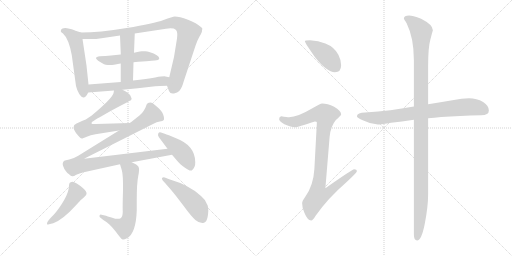
t = 0.00 s
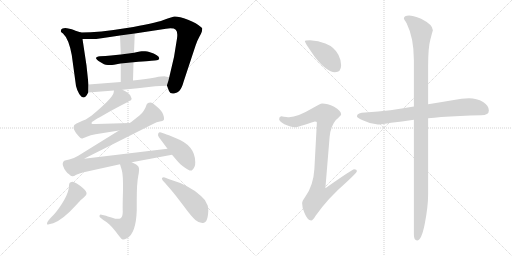
t = 2.37 s
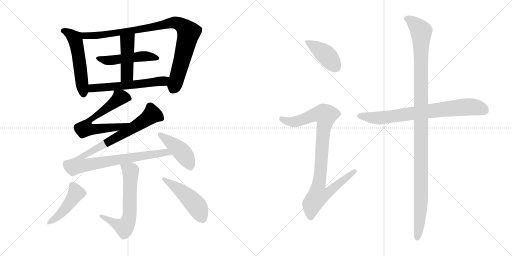
t = 4.75 s
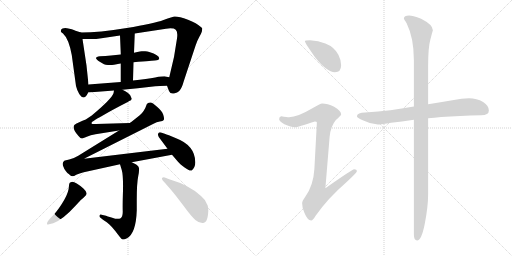
t = 7.12 s
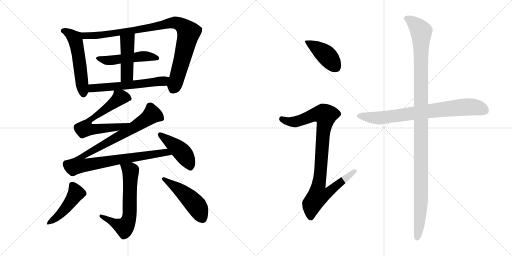
t = 9.49 s
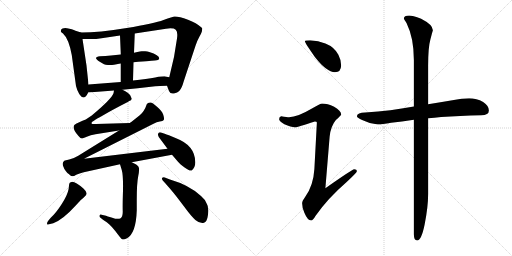
t = 11.87 s

The animated SVG that drew these frames (rendered in a browser with its animation timeline set to each time). Animation: 15 CSS @keyframes rules; one cycle of 11.87 s.

<svg version="1.1" viewBox="0 0 2048 1024" xmlns="http://www.w3.org/2000/svg">
  <g stroke="lightgray" stroke-dasharray="1,1" stroke-width="1" transform="scale(4, 4)">
    <line x1="0" y1="0" x2="256" y2="256"></line>
    <line x1="256" y1="0" x2="0" y2="256"></line>
    <line x1="128" y1="0" x2="128" y2="256"></line>
    <line x1="0" y1="128" x2="256" y2="128"></line>
    <line x1="256" y1="0" x2="512" y2="256"></line>
    <line x1="512" y1="0" x2="256" y2="256"></line>
    <line x1="384" y1="0" x2="384" y2="256"></line>
    <line x1="256" y1="128" x2="512" y2="128"></line>
  </g>
<g transform="scale(1, -1) translate(0, -850)">
   <style type="text/css">
    @keyframes keyframes0 {
      from {
       stroke: black;
       stroke-dashoffset: 541;
       stroke-width: 128;
       }
       64% {
       animation-timing-function: step-end;
       stroke: black;
       stroke-dashoffset: 0;
       stroke-width: 128;
       }
       to {
       stroke: black;
       stroke-width: 1024;
       }
       }
       #make-me-a-hanzi-animation-0 {
         animation: keyframes0 0.690267s both;
         animation-delay: 0.000000s;
         animation-timing-function: linear;
       }
    @keyframes keyframes1 {
      from {
       stroke: black;
       stroke-dashoffset: 939;
       stroke-width: 128;
       }
       75% {
       animation-timing-function: step-end;
       stroke: black;
       stroke-dashoffset: 0;
       stroke-width: 128;
       }
       to {
       stroke: black;
       stroke-width: 1024;
       }
       }
       #make-me-a-hanzi-animation-1 {
         animation: keyframes1 1.014160s both;
         animation-delay: 0.690267s;
         animation-timing-function: linear;
       }
    @keyframes keyframes2 {
      from {
       stroke: black;
       stroke-dashoffset: 497;
       stroke-width: 128;
       }
       62% {
       animation-timing-function: step-end;
       stroke: black;
       stroke-dashoffset: 0;
       stroke-width: 128;
       }
       to {
       stroke: black;
       stroke-width: 1024;
       }
       }
       #make-me-a-hanzi-animation-2 {
         animation: keyframes2 0.654460s both;
         animation-delay: 1.704427s;
         animation-timing-function: linear;
       }
    @keyframes keyframes3 {
      from {
       stroke: black;
       stroke-dashoffset: 454;
       stroke-width: 128;
       }
       60% {
       animation-timing-function: step-end;
       stroke: black;
       stroke-dashoffset: 0;
       stroke-width: 128;
       }
       to {
       stroke: black;
       stroke-width: 1024;
       }
       }
       #make-me-a-hanzi-animation-3 {
         animation: keyframes3 0.619466s both;
         animation-delay: 2.358887s;
         animation-timing-function: linear;
       }
    @keyframes keyframes4 {
      from {
       stroke: black;
       stroke-dashoffset: 576;
       stroke-width: 128;
       }
       65% {
       animation-timing-function: step-end;
       stroke: black;
       stroke-dashoffset: 0;
       stroke-width: 128;
       }
       to {
       stroke: black;
       stroke-width: 1024;
       }
       }
       #make-me-a-hanzi-animation-4 {
         animation: keyframes4 0.718750s both;
         animation-delay: 2.978353s;
         animation-timing-function: linear;
       }
    @keyframes keyframes5 {
      from {
       stroke: black;
       stroke-dashoffset: 655;
       stroke-width: 128;
       }
       68% {
       animation-timing-function: step-end;
       stroke: black;
       stroke-dashoffset: 0;
       stroke-width: 128;
       }
       to {
       stroke: black;
       stroke-width: 1024;
       }
       }
       #make-me-a-hanzi-animation-5 {
         animation: keyframes5 0.783040s both;
         animation-delay: 3.697103s;
         animation-timing-function: linear;
       }
    @keyframes keyframes6 {
      from {
       stroke: black;
       stroke-dashoffset: 1033;
       stroke-width: 128;
       }
       77% {
       animation-timing-function: step-end;
       stroke: black;
       stroke-dashoffset: 0;
       stroke-width: 128;
       }
       to {
       stroke: black;
       stroke-width: 1024;
       }
       }
       #make-me-a-hanzi-animation-6 {
         animation: keyframes6 1.090658s both;
         animation-delay: 4.480143s;
         animation-timing-function: linear;
       }
    @keyframes keyframes7 {
      from {
       stroke: black;
       stroke-dashoffset: 437;
       stroke-width: 128;
       }
       59% {
       animation-timing-function: step-end;
       stroke: black;
       stroke-dashoffset: 0;
       stroke-width: 128;
       }
       to {
       stroke: black;
       stroke-width: 1024;
       }
       }
       #make-me-a-hanzi-animation-7 {
         animation: keyframes7 0.605632s both;
         animation-delay: 5.570801s;
         animation-timing-function: linear;
       }
    @keyframes keyframes8 {
      from {
       stroke: black;
       stroke-dashoffset: 628;
       stroke-width: 128;
       }
       67% {
       animation-timing-function: step-end;
       stroke: black;
       stroke-dashoffset: 0;
       stroke-width: 128;
       }
       to {
       stroke: black;
       stroke-width: 1024;
       }
       }
       #make-me-a-hanzi-animation-8 {
         animation: keyframes8 0.761068s both;
         animation-delay: 6.176433s;
         animation-timing-function: linear;
       }
    @keyframes keyframes9 {
      from {
       stroke: black;
       stroke-dashoffset: 459;
       stroke-width: 128;
       }
       60% {
       animation-timing-function: step-end;
       stroke: black;
       stroke-dashoffset: 0;
       stroke-width: 128;
       }
       to {
       stroke: black;
       stroke-width: 1024;
       }
       }
       #make-me-a-hanzi-animation-9 {
         animation: keyframes9 0.623535s both;
         animation-delay: 6.937501s;
         animation-timing-function: linear;
       }
    @keyframes keyframes10 {
      from {
       stroke: black;
       stroke-dashoffset: 484;
       stroke-width: 128;
       }
       61% {
       animation-timing-function: step-end;
       stroke: black;
       stroke-dashoffset: 0;
       stroke-width: 128;
       }
       to {
       stroke: black;
       stroke-width: 1024;
       }
       }
       #make-me-a-hanzi-animation-10 {
         animation: keyframes10 0.643880s both;
         animation-delay: 7.561036s;
         animation-timing-function: linear;
       }
    @keyframes keyframes11 {
      from {
       stroke: black;
       stroke-dashoffset: 413;
       stroke-width: 128;
       }
       57% {
       animation-timing-function: step-end;
       stroke: black;
       stroke-dashoffset: 0;
       stroke-width: 128;
       }
       to {
       stroke: black;
       stroke-width: 1024;
       }
       }
       #make-me-a-hanzi-animation-11 {
         animation: keyframes11 0.586100s both;
         animation-delay: 8.204916s;
         animation-timing-function: linear;
       }
    @keyframes keyframes12 {
      from {
       stroke: black;
       stroke-dashoffset: 930;
       stroke-width: 128;
       }
       75% {
       animation-timing-function: step-end;
       stroke: black;
       stroke-dashoffset: 0;
       stroke-width: 128;
       }
       to {
       stroke: black;
       stroke-width: 1024;
       }
       }
       #make-me-a-hanzi-animation-12 {
         animation: keyframes12 1.006836s both;
         animation-delay: 8.791016s;
         animation-timing-function: linear;
       }
    @keyframes keyframes13 {
      from {
       stroke: black;
       stroke-dashoffset: 764;
       stroke-width: 128;
       }
       71% {
       animation-timing-function: step-end;
       stroke: black;
       stroke-dashoffset: 0;
       stroke-width: 128;
       }
       to {
       stroke: black;
       stroke-width: 1024;
       }
       }
       #make-me-a-hanzi-animation-13 {
         animation: keyframes13 0.871745s both;
         animation-delay: 9.797852s;
         animation-timing-function: linear;
       }
    @keyframes keyframes14 {
      from {
       stroke: black;
       stroke-dashoffset: 1164;
       stroke-width: 128;
       }
       79% {
       animation-timing-function: step-end;
       stroke: black;
       stroke-dashoffset: 0;
       stroke-width: 128;
       }
       to {
       stroke: black;
       stroke-width: 1024;
       }
       }
       #make-me-a-hanzi-animation-14 {
         animation: keyframes14 1.197266s both;
         animation-delay: 10.669597s;
         animation-timing-function: linear;
       }
</style>
<path d="M 324.0 720.5 L 302.0 727.5 Q 296.0 730.5 287.0 733.5 Q 278.0 735.5 268.0 737.5 Q 257.0 738.5 250.0 736.5 Q 243.0 733.5 243.0 725.5 Q 243.0 721.5 252.0 716.5 Q 275.0 695.5 287.0 630.5 L 304.0 506.5 Q 307.0 492.5 317.0 474.5 Q 328.0 458.5 336.0 460.5 Q 343.0 461.5 353.0 480.5 L 354.0 512.5 L 346.0 588.5 L 330.0 694.5 C 326.0 719.5 326.0 719.5 324.0 720.5 Z" fill="lightgray"></path> 
<path d="M 668.0 507.5 L 676.0 486.5 Q 681.0 473.5 696.0 476.5 Q 710.0 479.5 717.0 486.5 Q 727.0 496.5 735.0 525.5 L 782.0 667.5 Q 787.0 684.5 798.0 704.5 Q 809.0 722.5 808.0 727.5 Q 808.0 730.5 809.0 733.5 Q 809.0 736.5 809.0 737.5 Q 808.0 738.5 806.0 740.5 Q 786.0 758.5 752.0 771.5 Q 717.0 784.5 699.0 784.5 Q 691.0 784.5 654.0 770.5 Q 617.0 756.5 507.0 738.5 Q 396.0 720.5 324.0 720.5 C 294.0 719.5 300.0 694.5 330.0 694.5 L 360.0 694.5 Q 373.0 692.5 406.0 697.5 L 480.0 708.5 L 539.0 716.5 L 664.0 735.5 Q 694.0 739.5 703.0 731.5 Q 712.0 723.5 708.0 696.5 L 696.0 622.5 L 677.0 541.5 C 670.0 512.5 667.0 509.5 668.0 507.5 Z" fill="lightgray"></path> 
<path d="M 416.0 593.5 Q 422.0 590.5 431.5 590.0 Q 441.0 589.5 448.0 590.5 Q 455.0 591.5 466.5 593.5 Q 478.0 595.5 483.0 596.5 L 534.0 601.5 Q 616.0 608.5 619.0 608.5 Q 636.0 609.5 637.0 616.5 Q 637.0 630.5 597.0 642.5 Q 590.0 644.5 581.0 645.0 Q 572.0 645.5 566.5 645.0 Q 561.0 644.5 549.5 642.5 Q 538.0 640.5 536.0 639.5 L 483.0 632.5 L 444.0 628.5 Q 422.0 626.5 400.0 625.5 Q 384.0 623.5 384.0 617.5 Q 385.0 610.5 416.0 593.5 Z" fill="lightgray"></path> 
<path d="M 483.0 596.5 L 483.0 522.5 C 483.0 492.5 531.0 498.5 532.0 528.5 L 534.0 601.5 L 536.0 639.5 L 539.0 716.5 C 540.0 746.5 479.0 738.5 480.0 708.5 L 483.0 637.5 L 483.0 632.5 L 483.0 596.5 Z" fill="lightgray"></path> 
<path d="M 490.0 491.5 L 551.0 497.5 L 621.0 505.5 Q 636.0 507.5 668.0 507.5 C 698.0 507.5 706.0 535.5 677.0 541.5 L 662.0 544.5 Q 653.0 545.5 621.0 540.5 Q 589.0 535.5 532.0 528.5 L 483.0 522.5 L 354.0 512.5 C 324.0 510.5 323.0 478.5 353.0 480.5 L 456.0 488.5 L 490.0 491.5 Z" fill="lightgray"></path> 
<path d="M 366.0 358.5 Q 366.0 360.5 369.0 363.5 Q 372.0 365.5 377.0 368.5 Q 381.0 371.5 386.0 374.5 Q 390.0 377.5 397.0 380.5 Q 403.0 383.5 406.0 385.5 Q 448.0 410.5 509.0 441.5 Q 510.0 442.5 514.0 444.5 Q 517.0 446.5 519.0 447.5 Q 520.0 447.5 523.0 449.5 Q 525.0 450.5 525.0 451.5 Q 525.0 452.5 526.0 454.5 Q 527.0 455.5 526.0 457.5 Q 525.0 459.5 524.0 462.5 Q 523.0 464.5 522.0 467.5 Q 515.0 479.5 490.0 491.5 C 464.0 505.5 460.0 507.5 456.0 488.5 L 454.0 477.5 Q 447.0 455.5 367.0 388.5 L 343.0 372.5 L 330.0 367.5 Q 316.0 361.5 306.0 356.5 Q 296.0 351.5 296.0 348.5 Q 289.0 333.5 314.0 306.5 Q 323.0 296.5 327.0 296.5 Q 331.0 296.5 347.0 303.5 Q 362.0 310.5 382.0 313.5 L 476.0 328.5 C 506.0 333.5 550.0 359.5 520.0 358.5 L 384.0 354.5 Q 374.0 353.5 370.0 354.5 Q 366.0 354.5 366.0 358.5 Z" fill="lightgray"></path> 
<path d="M 476.0 328.5 L 313.0 227.5 Q 293.0 215.5 277.0 212.5 Q 261.0 209.5 257.0 207.5 Q 248.0 199.5 252.0 187.5 Q 256.0 175.5 263.0 166.5 Q 270.0 157.5 275.0 154.5 Q 284.0 145.5 289.0 145.5 Q 294.0 144.5 305.0 151.5 Q 317.0 157.5 335.0 161.5 L 480.0 193.5 L 527.0 201.5 L 688.0 231.5 C 717.0 236.5 700.0 259.5 670.0 255.5 L 336.0 215.5 L 614.0 355.5 Q 627.0 362.5 639.0 364.5 Q 652.0 365.5 655.0 370.5 Q 658.0 375.5 653.0 391.5 Q 648.0 406.5 628.0 423.5 Q 610.0 440.5 601.0 440.5 Q 590.0 440.5 587.0 433.5 Q 578.0 405.5 559.0 389.5 L 520.0 358.5 L 476.0 328.5 Z" fill="lightgray"></path> 
<path d="M 688.0 231.5 L 712.0 203.5 Q 718.0 195.5 738.5 180.0 Q 759.0 164.5 767.0 168.5 Q 782.0 181.5 781.0 202.5 Q 780.0 269.5 702.0 298.5 Q 671.0 311.5 659.0 315.5 L 644.0 320.5 Q 636.0 322.5 633.0 316.5 Q 630.0 310.5 635.0 302.5 L 670.0 255.5 L 688.0 231.5 Z" fill="lightgray"></path> 
<path d="M 480.0 193.5 L 487.0 170.5 Q 493.0 151.5 492.0 88.5 Q 490.0 25.5 491.0 3.5 Q 491.0 -18.5 481.0 -23.5 Q 470.0 -28.5 449.0 -20.5 Q 426.0 -13.5 424.0 -12.5 L 406.0 -8.5 Q 399.0 -7.5 398.0 -12.5 Q 397.0 -17.5 402.0 -20.5 L 412.0 -28.5 L 427.0 -38.5 Q 444.0 -49.5 478.0 -95.5 Q 485.0 -105.5 491.0 -107.5 Q 496.0 -108.5 508.0 -102.5 Q 544.0 -82.5 547.0 8.5 L 547.0 49.5 Q 547.0 117.5 553.0 146.5 Q 559.0 174.5 554.0 183.5 Q 549.0 192.5 527.0 201.5 C 500.0 214.5 471.0 222.5 480.0 193.5 Z" fill="lightgray"></path> 
<path d="M 193.0 -32.5 Q 188.0 -37.5 188.0 -44.5 Q 188.0 -50.5 196.0 -46.5 L 213.0 -42.5 Q 251.0 -28.5 301.0 26.5 Q 320.0 46.5 322.0 49.5 Q 344.0 66.5 346.0 74.5 Q 348.0 83.5 333.5 96.5 Q 319.0 109.5 307.0 116.5 Q 293.0 124.5 286.0 122.5 Q 283.0 121.5 281.0 120.5 Q 279.0 119.5 278.0 117.0 Q 277.0 114.5 276.5 112.0 Q 276.0 109.5 275.5 103.5 Q 275.0 97.5 274.0 92.5 Q 270.0 70.5 247.0 34.5 Q 224.0 -1.5 203.0 -20.5 L 193.0 -32.5 Z" fill="lightgray"></path> 
<path d="M 662.0 116.5 L 682.0 93.5 Q 706.0 65.5 735.5 25.0 Q 765.0 -15.5 781.5 -29.5 Q 798.0 -43.5 813.0 -41.5 Q 828.0 -41.5 832.0 -9.0 Q 836.0 23.5 827.0 35.5 Q 822.0 51.5 804.0 66.5 Q 759.0 109.5 677.0 133.5 L 659.0 140.5 Q 653.0 142.5 649.0 139.0 Q 645.0 135.5 651.0 128.5 L 662.0 116.5 Z" fill="lightgray"></path> 
<path d="M 1240.5 689.0 Q 1219.5 689.0 1219.5 685.0 Q 1219.5 679.0 1259.5 622.0 Q 1307.5 561.0 1339.5 561.0 Q 1364.5 561.0 1364.5 589.0 Q 1364.5 610.0 1353.5 631.0 Q 1337.5 662.0 1301.5 676.0 Q 1273.5 687.0 1240.5 689.0 Z" fill="lightgray"></path> 
<path d="M 1288.5 436.0 Q 1281.5 436.0 1249.5 417.0 Q 1190.5 382.0 1156.5 381.0 Q 1149.5 381.0 1124.5 385.0 Q 1116.5 384.0 1116.5 373.0 Q 1116.5 366.0 1137.5 353.0 Q 1164.5 341.0 1179.5 341.0 Q 1190.5 341.0 1259.5 364.0 Q 1267.5 364.0 1267.5 360.0 L 1257.5 174.0 Q 1253.5 107.0 1220.5 62.0 Q 1208.5 46.0 1208.5 37.0 Q 1208.5 18.0 1217.5 -1.0 Q 1230.5 -32.0 1244.5 -32.0 Q 1251.5 -32.0 1262.5 -13.0 Q 1311.5 57.0 1385.5 121.0 Q 1427.5 160.0 1427.5 165.0 Q 1427.5 173.0 1416.5 173.0 Q 1409.5 173.0 1301.5 97.0 L 1318.5 303.0 Q 1322.5 345.0 1343.5 370.0 Q 1364.5 389.0 1364.5 392.0 Q 1364.5 407.0 1336.5 423.0 Q 1309.5 436.0 1288.5 436.0 Z" fill="lightgray"></path> 
<path d="M 1876.5 457.0 Q 1846.5 457.0 1815.5 450.0 Q 1762.5 441.0 1712.5 433.0 L 1655.5 424.0 Q 1605.5 416.0 1561.5 409.0 Q 1513.5 403.0 1460.5 400.0 Q 1429.5 400.0 1427.5 385.0 Q 1429.5 378.0 1448.5 370.0 Q 1480.5 354.0 1511.5 352.0 Q 1527.5 352.0 1564.5 359.0 Q 1605.5 364.0 1655.5 371.0 L 1712.5 377.0 Q 1736.5 379.0 1764.5 382.0 Q 1837.5 387.0 1924.5 389.0 Q 1955.5 389.0 1955.5 408.0 Q 1955.5 427.0 1932.5 442.0 Q 1906.5 457.0 1876.5 457.0 Z" fill="lightgray"></path> 
<path d="M 1712.5 433.0 L 1712.5 586.0 Q 1712.5 661.0 1721.5 692.0 Q 1729.5 723.0 1731.5 729.0 Q 1731.5 751.0 1684.5 775.0 Q 1649.5 788.0 1636.5 788.0 Q 1615.5 788.0 1615.5 776.0 Q 1615.5 774.0 1626.5 757.0 Q 1655.5 698.0 1655.5 610.0 L 1655.5 424.0 L 1655.5 371.0 L 1655.5 -87.0 Q 1655.5 -112.0 1668.5 -112.0 Q 1685.5 -112.0 1698.5 -48.0 Q 1712.5 22.0 1712.5 74.0 L 1712.5 377.0 L 1712.5 433.0 Z" fill="lightgray"></path> 
      <clipPath id="make-me-a-hanzi-clip-0">
      <path d="M 324.0 720.5 L 302.0 727.5 Q 296.0 730.5 287.0 733.5 Q 278.0 735.5 268.0 737.5 Q 257.0 738.5 250.0 736.5 Q 243.0 733.5 243.0 725.5 Q 243.0 721.5 252.0 716.5 Q 275.0 695.5 287.0 630.5 L 304.0 506.5 Q 307.0 492.5 317.0 474.5 Q 328.0 458.5 336.0 460.5 Q 343.0 461.5 353.0 480.5 L 354.0 512.5 L 346.0 588.5 L 330.0 694.5 C 326.0 719.5 326.0 719.5 324.0 720.5 Z" fill="lightgray"></path>
      </clipPath>
      <path clip-path="url(#make-me-a-hanzi-clip-0)" d="M 253.0 726.5 L 299.0 698.5 L 313.0 637.5 L 334.0 470.5 " fill="none" id="make-me-a-hanzi-animation-0" stroke-dasharray="413 826" stroke-linecap="round"></path>

      <clipPath id="make-me-a-hanzi-clip-1">
      <path d="M 668.0 507.5 L 676.0 486.5 Q 681.0 473.5 696.0 476.5 Q 710.0 479.5 717.0 486.5 Q 727.0 496.5 735.0 525.5 L 782.0 667.5 Q 787.0 684.5 798.0 704.5 Q 809.0 722.5 808.0 727.5 Q 808.0 730.5 809.0 733.5 Q 809.0 736.5 809.0 737.5 Q 808.0 738.5 806.0 740.5 Q 786.0 758.5 752.0 771.5 Q 717.0 784.5 699.0 784.5 Q 691.0 784.5 654.0 770.5 Q 617.0 756.5 507.0 738.5 Q 396.0 720.5 324.0 720.5 C 294.0 719.5 300.0 694.5 330.0 694.5 L 360.0 694.5 Q 373.0 692.5 406.0 697.5 L 480.0 708.5 L 539.0 716.5 L 664.0 735.5 Q 694.0 739.5 703.0 731.5 Q 712.0 723.5 708.0 696.5 L 696.0 622.5 L 677.0 541.5 C 670.0 512.5 667.0 509.5 668.0 507.5 Z" fill="lightgray"></path>
      </clipPath>
      <path clip-path="url(#make-me-a-hanzi-clip-1)" d="M 330.0 715.5 L 343.0 708.5 L 395.0 708.5 L 530.0 727.5 L 691.0 759.5 L 721.0 753.5 L 755.0 718.5 L 691.0 490.5 " fill="none" id="make-me-a-hanzi-animation-1" stroke-dasharray="811 1622" stroke-linecap="round"></path>

      <clipPath id="make-me-a-hanzi-clip-2">
      <path d="M 416.0 593.5 Q 422.0 590.5 431.5 590.0 Q 441.0 589.5 448.0 590.5 Q 455.0 591.5 466.5 593.5 Q 478.0 595.5 483.0 596.5 L 534.0 601.5 Q 616.0 608.5 619.0 608.5 Q 636.0 609.5 637.0 616.5 Q 637.0 630.5 597.0 642.5 Q 590.0 644.5 581.0 645.0 Q 572.0 645.5 566.5 645.0 Q 561.0 644.5 549.5 642.5 Q 538.0 640.5 536.0 639.5 L 483.0 632.5 L 444.0 628.5 Q 422.0 626.5 400.0 625.5 Q 384.0 623.5 384.0 617.5 Q 385.0 610.5 416.0 593.5 Z" fill="lightgray"></path>
      </clipPath>
      <path clip-path="url(#make-me-a-hanzi-clip-2)" d="M 390.0 617.5 L 436.0 608.5 L 574.0 625.5 L 629.0 618.5 " fill="none" id="make-me-a-hanzi-animation-2" stroke-dasharray="369 738" stroke-linecap="round"></path>

      <clipPath id="make-me-a-hanzi-clip-3">
      <path d="M 483.0 596.5 L 483.0 522.5 C 483.0 492.5 531.0 498.5 532.0 528.5 L 534.0 601.5 L 536.0 639.5 L 539.0 716.5 C 540.0 746.5 479.0 738.5 480.0 708.5 L 483.0 637.5 L 483.0 632.5 L 483.0 596.5 Z" fill="lightgray"></path>
      </clipPath>
      <path clip-path="url(#make-me-a-hanzi-clip-3)" d="M 533.0 709.5 L 509.0 684.5 L 508.0 550.5 L 488.0 529.5 " fill="none" id="make-me-a-hanzi-animation-3" stroke-dasharray="326 652" stroke-linecap="round"></path>

      <clipPath id="make-me-a-hanzi-clip-4">
      <path d="M 490.0 491.5 L 551.0 497.5 L 621.0 505.5 Q 636.0 507.5 668.0 507.5 C 698.0 507.5 706.0 535.5 677.0 541.5 L 662.0 544.5 Q 653.0 545.5 621.0 540.5 Q 589.0 535.5 532.0 528.5 L 483.0 522.5 L 354.0 512.5 C 324.0 510.5 323.0 478.5 353.0 480.5 L 456.0 488.5 L 490.0 491.5 Z" fill="lightgray"></path>
      </clipPath>
      <path clip-path="url(#make-me-a-hanzi-clip-4)" d="M 360.0 485.5 L 367.0 496.5 L 653.0 525.5 L 668.0 537.5 " fill="none" id="make-me-a-hanzi-animation-4" stroke-dasharray="448 896" stroke-linecap="round"></path>

      <clipPath id="make-me-a-hanzi-clip-5">
      <path d="M 366.0 358.5 Q 366.0 360.5 369.0 363.5 Q 372.0 365.5 377.0 368.5 Q 381.0 371.5 386.0 374.5 Q 390.0 377.5 397.0 380.5 Q 403.0 383.5 406.0 385.5 Q 448.0 410.5 509.0 441.5 Q 510.0 442.5 514.0 444.5 Q 517.0 446.5 519.0 447.5 Q 520.0 447.5 523.0 449.5 Q 525.0 450.5 525.0 451.5 Q 525.0 452.5 526.0 454.5 Q 527.0 455.5 526.0 457.5 Q 525.0 459.5 524.0 462.5 Q 523.0 464.5 522.0 467.5 Q 515.0 479.5 490.0 491.5 C 464.0 505.5 460.0 507.5 456.0 488.5 L 454.0 477.5 Q 447.0 455.5 367.0 388.5 L 343.0 372.5 L 330.0 367.5 Q 316.0 361.5 306.0 356.5 Q 296.0 351.5 296.0 348.5 Q 289.0 333.5 314.0 306.5 Q 323.0 296.5 327.0 296.5 Q 331.0 296.5 347.0 303.5 Q 362.0 310.5 382.0 313.5 L 476.0 328.5 C 506.0 333.5 550.0 359.5 520.0 358.5 L 384.0 354.5 Q 374.0 353.5 370.0 354.5 Q 366.0 354.5 366.0 358.5 Z" fill="lightgray"></path>
      </clipPath>
      <path clip-path="url(#make-me-a-hanzi-clip-5)" d="M 518.0 455.5 L 479.0 460.5 L 355.0 366.5 L 345.0 349.5 L 345.0 335.5 L 372.0 332.5 L 474.0 342.5 L 512.0 357.5 " fill="none" id="make-me-a-hanzi-animation-5" stroke-dasharray="527 1054" stroke-linecap="round"></path>

      <clipPath id="make-me-a-hanzi-clip-6">
      <path d="M 476.0 328.5 L 313.0 227.5 Q 293.0 215.5 277.0 212.5 Q 261.0 209.5 257.0 207.5 Q 248.0 199.5 252.0 187.5 Q 256.0 175.5 263.0 166.5 Q 270.0 157.5 275.0 154.5 Q 284.0 145.5 289.0 145.5 Q 294.0 144.5 305.0 151.5 Q 317.0 157.5 335.0 161.5 L 480.0 193.5 L 527.0 201.5 L 688.0 231.5 C 717.0 236.5 700.0 259.5 670.0 255.5 L 336.0 215.5 L 614.0 355.5 Q 627.0 362.5 639.0 364.5 Q 652.0 365.5 655.0 370.5 Q 658.0 375.5 653.0 391.5 Q 648.0 406.5 628.0 423.5 Q 610.0 440.5 601.0 440.5 Q 590.0 440.5 587.0 433.5 Q 578.0 405.5 559.0 389.5 L 520.0 358.5 L 476.0 328.5 Z" fill="lightgray"></path>
      </clipPath>
      <path clip-path="url(#make-me-a-hanzi-clip-6)" d="M 647.0 375.5 L 622.0 389.5 L 606.0 390.5 L 488.0 312.5 L 325.0 222.5 L 314.0 190.5 L 351.0 190.5 L 664.0 240.5 L 680.0 234.5 " fill="none" id="make-me-a-hanzi-animation-6" stroke-dasharray="905 1810" stroke-linecap="round"></path>

      <clipPath id="make-me-a-hanzi-clip-7">
      <path d="M 688.0 231.5 L 712.0 203.5 Q 718.0 195.5 738.5 180.0 Q 759.0 164.5 767.0 168.5 Q 782.0 181.5 781.0 202.5 Q 780.0 269.5 702.0 298.5 Q 671.0 311.5 659.0 315.5 L 644.0 320.5 Q 636.0 322.5 633.0 316.5 Q 630.0 310.5 635.0 302.5 L 670.0 255.5 L 688.0 231.5 Z" fill="lightgray"></path>
      </clipPath>
      <path clip-path="url(#make-me-a-hanzi-clip-7)" d="M 641.0 310.5 L 722.0 248.5 L 751.0 207.5 L 762.0 180.5 " fill="none" id="make-me-a-hanzi-animation-7" stroke-dasharray="309 618" stroke-linecap="round"></path>

      <clipPath id="make-me-a-hanzi-clip-8">
      <path d="M 480.0 193.5 L 487.0 170.5 Q 493.0 151.5 492.0 88.5 Q 490.0 25.5 491.0 3.5 Q 491.0 -18.5 481.0 -23.5 Q 470.0 -28.5 449.0 -20.5 Q 426.0 -13.5 424.0 -12.5 L 406.0 -8.5 Q 399.0 -7.5 398.0 -12.5 Q 397.0 -17.5 402.0 -20.5 L 412.0 -28.5 L 427.0 -38.5 Q 444.0 -49.5 478.0 -95.5 Q 485.0 -105.5 491.0 -107.5 Q 496.0 -108.5 508.0 -102.5 Q 544.0 -82.5 547.0 8.5 L 547.0 49.5 Q 547.0 117.5 553.0 146.5 Q 559.0 174.5 554.0 183.5 Q 549.0 192.5 527.0 201.5 C 500.0 214.5 471.0 222.5 480.0 193.5 Z" fill="lightgray"></path>
      </clipPath>
      <path clip-path="url(#make-me-a-hanzi-clip-8)" d="M 489.0 189.5 L 522.0 166.5 L 523.0 159.5 L 519.0 -0.5 L 512.0 -35.5 L 497.0 -57.5 L 404.0 -14.5 " fill="none" id="make-me-a-hanzi-animation-8" stroke-dasharray="500 1000" stroke-linecap="round"></path>

      <clipPath id="make-me-a-hanzi-clip-9">
      <path d="M 193.0 -32.5 Q 188.0 -37.5 188.0 -44.5 Q 188.0 -50.5 196.0 -46.5 L 213.0 -42.5 Q 251.0 -28.5 301.0 26.5 Q 320.0 46.5 322.0 49.5 Q 344.0 66.5 346.0 74.5 Q 348.0 83.5 333.5 96.5 Q 319.0 109.5 307.0 116.5 Q 293.0 124.5 286.0 122.5 Q 283.0 121.5 281.0 120.5 Q 279.0 119.5 278.0 117.0 Q 277.0 114.5 276.5 112.0 Q 276.0 109.5 275.5 103.5 Q 275.0 97.5 274.0 92.5 Q 270.0 70.5 247.0 34.5 Q 224.0 -1.5 203.0 -20.5 L 193.0 -32.5 Z" fill="lightgray"></path>
      </clipPath>
      <path clip-path="url(#make-me-a-hanzi-clip-9)" d="M 287.0 112.5 L 304.0 77.5 L 289.0 52.5 L 233.0 -14.5 L 193.0 -39.5 " fill="none" id="make-me-a-hanzi-animation-9" stroke-dasharray="331 662" stroke-linecap="round"></path>

      <clipPath id="make-me-a-hanzi-clip-10">
      <path d="M 662.0 116.5 L 682.0 93.5 Q 706.0 65.5 735.5 25.0 Q 765.0 -15.5 781.5 -29.5 Q 798.0 -43.5 813.0 -41.5 Q 828.0 -41.5 832.0 -9.0 Q 836.0 23.5 827.0 35.5 Q 822.0 51.5 804.0 66.5 Q 759.0 109.5 677.0 133.5 L 659.0 140.5 Q 653.0 142.5 649.0 139.0 Q 645.0 135.5 651.0 128.5 L 662.0 116.5 Z" fill="lightgray"></path>
      </clipPath>
      <path clip-path="url(#make-me-a-hanzi-clip-10)" d="M 655.0 134.5 L 697.0 107.5 L 765.0 50.5 L 788.0 24.5 L 811.0 -24.5 " fill="none" id="make-me-a-hanzi-animation-10" stroke-dasharray="356 712" stroke-linecap="round"></path>

      <clipPath id="make-me-a-hanzi-clip-11">
      <path d="M 1240.5 689.0 Q 1219.5 689.0 1219.5 685.0 Q 1219.5 679.0 1259.5 622.0 Q 1307.5 561.0 1339.5 561.0 Q 1364.5 561.0 1364.5 589.0 Q 1364.5 610.0 1353.5 631.0 Q 1337.5 662.0 1301.5 676.0 Q 1273.5 687.0 1240.5 689.0 Z" fill="lightgray"></path>
      </clipPath>
      <path clip-path="url(#make-me-a-hanzi-clip-11)" d="M 1223.5 684.0 L 1300.5 633.0 L 1341.5 583.0 " fill="none" id="make-me-a-hanzi-animation-11" stroke-dasharray="285 570" stroke-linecap="round"></path>

      <clipPath id="make-me-a-hanzi-clip-12">
      <path d="M 1288.5 436.0 Q 1281.5 436.0 1249.5 417.0 Q 1190.5 382.0 1156.5 381.0 Q 1149.5 381.0 1124.5 385.0 Q 1116.5 384.0 1116.5 373.0 Q 1116.5 366.0 1137.5 353.0 Q 1164.5 341.0 1179.5 341.0 Q 1190.5 341.0 1259.5 364.0 Q 1267.5 364.0 1267.5 360.0 L 1257.5 174.0 Q 1253.5 107.0 1220.5 62.0 Q 1208.5 46.0 1208.5 37.0 Q 1208.5 18.0 1217.5 -1.0 Q 1230.5 -32.0 1244.5 -32.0 Q 1251.5 -32.0 1262.5 -13.0 Q 1311.5 57.0 1385.5 121.0 Q 1427.5 160.0 1427.5 165.0 Q 1427.5 173.0 1416.5 173.0 Q 1409.5 173.0 1301.5 97.0 L 1318.5 303.0 Q 1322.5 345.0 1343.5 370.0 Q 1364.5 389.0 1364.5 392.0 Q 1364.5 407.0 1336.5 423.0 Q 1309.5 436.0 1288.5 436.0 Z" fill="lightgray"></path>
      </clipPath>
      <path clip-path="url(#make-me-a-hanzi-clip-12)" d="M 1127.5 374.0 L 1152.5 364.0 L 1184.5 363.0 L 1253.5 390.0 L 1292.5 394.0 L 1301.5 389.0 L 1274.5 107.0 L 1313.5 104.0 L 1322.5 91.0 L 1307.5 75.0 L 1271.5 65.0 L 1256.5 46.0 L 1247.5 33.0 L 1243.5 -21.0 " fill="none" id="make-me-a-hanzi-animation-12" stroke-dasharray="802 1604" stroke-linecap="round"></path>

      <clipPath id="make-me-a-hanzi-clip-13">
      <path d="M 1876.5 457.0 Q 1846.5 457.0 1815.5 450.0 Q 1762.5 441.0 1712.5 433.0 L 1655.5 424.0 Q 1605.5 416.0 1561.5 409.0 Q 1513.5 403.0 1460.5 400.0 Q 1429.5 400.0 1427.5 385.0 Q 1429.5 378.0 1448.5 370.0 Q 1480.5 354.0 1511.5 352.0 Q 1527.5 352.0 1564.5 359.0 Q 1605.5 364.0 1655.5 371.0 L 1712.5 377.0 Q 1736.5 379.0 1764.5 382.0 Q 1837.5 387.0 1924.5 389.0 Q 1955.5 389.0 1955.5 408.0 Q 1955.5 427.0 1932.5 442.0 Q 1906.5 457.0 1876.5 457.0 Z" fill="lightgray"></path>
      </clipPath>
      <path clip-path="url(#make-me-a-hanzi-clip-13)" d="M 1435.5 386.0 L 1514.5 378.0 L 1843.5 421.0 L 1900.5 421.0 L 1938.5 408.0 " fill="none" id="make-me-a-hanzi-animation-13" stroke-dasharray="636 1272" stroke-linecap="round"></path>

      <clipPath id="make-me-a-hanzi-clip-14">
      <path d="M 1712.5 433.0 L 1712.5 586.0 Q 1712.5 661.0 1721.5 692.0 Q 1729.5 723.0 1731.5 729.0 Q 1731.5 751.0 1684.5 775.0 Q 1649.5 788.0 1636.5 788.0 Q 1615.5 788.0 1615.5 776.0 Q 1615.5 774.0 1626.5 757.0 Q 1655.5 698.0 1655.5 610.0 L 1655.5 424.0 L 1655.5 371.0 L 1655.5 -87.0 Q 1655.5 -112.0 1668.5 -112.0 Q 1685.5 -112.0 1698.5 -48.0 Q 1712.5 22.0 1712.5 74.0 L 1712.5 377.0 L 1712.5 433.0 Z" fill="lightgray"></path>
      </clipPath>
      <path clip-path="url(#make-me-a-hanzi-clip-14)" d="M 1624.5 777.0 L 1665.5 748.0 L 1684.5 723.0 L 1685.5 711.0 L 1684.5 55.0 L 1677.5 -55.0 L 1668.5 -102.0 " fill="none" id="make-me-a-hanzi-animation-14" stroke-dasharray="1036 2072" stroke-linecap="round"></path>

</g>
</svg>
